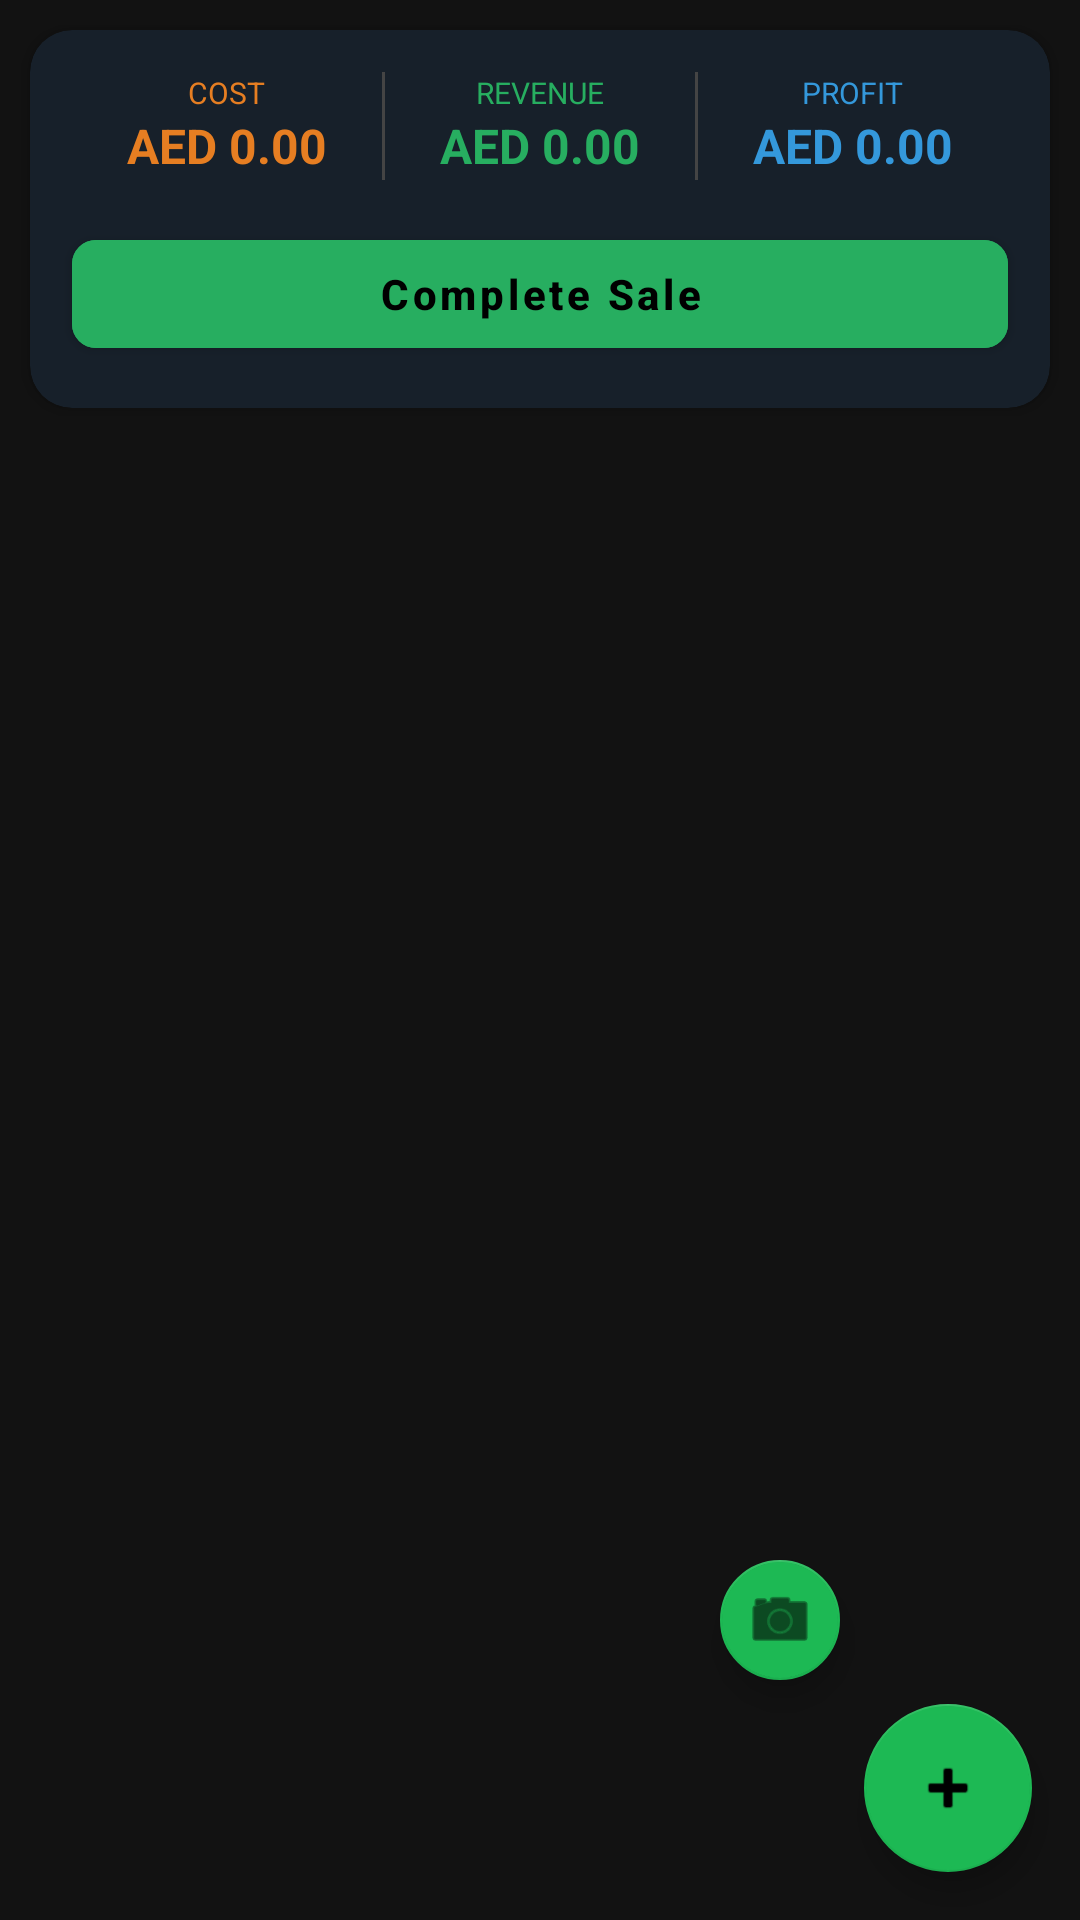

Android layout source for this screen:
<!-- AndroidManifest.xml: application theme Theme.OpenStock -->
<!-- res/layout/fragment_sale_group_detail.xml -->
<?xml version="1.0" encoding="utf-8"?>
<androidx.coordinatorlayout.widget.CoordinatorLayout
    xmlns:android="http://schemas.android.com/apk/res/android"
    xmlns:app="http://schemas.android.com/apk/res-auto"
    android:layout_width="match_parent"
    android:layout_height="match_parent">

    <LinearLayout
        android:layout_width="match_parent"
        android:layout_height="match_parent"
        android:orientation="vertical">

        
        <com.google.android.material.card.MaterialCardView
            android:id="@+id/cardSummary"
            android:layout_width="match_parent"
            android:layout_height="wrap_content"
            android:layout_margin="10dp"
            app:cardCornerRadius="14dp"
            app:cardElevation="3dp"
            app:cardBackgroundColor="#17202A">

            <LinearLayout
                android:layout_width="match_parent"
                android:layout_height="wrap_content"
                android:orientation="vertical">

                <LinearLayout
                    android:layout_width="match_parent"
                    android:layout_height="wrap_content"
                    android:orientation="horizontal"
                    android:padding="14dp">

                    <LinearLayout
                        android:id="@+id/layoutCost"
                        android:layout_width="0dp"
                        android:layout_height="wrap_content"
                        android:layout_weight="1"
                        android:orientation="vertical"
                        android:gravity="center">
                        <TextView
                            android:id="@+id/tvCostLabel"
                            android:layout_width="wrap_content"
                            android:layout_height="wrap_content"
                            android:text="COST"
                            android:textSize="10sp"
                            android:textColor="#E67E22" />
                        <TextView
                            android:id="@+id/tvTotalWholesale"
                            android:layout_width="wrap_content"
                            android:layout_height="wrap_content"
                            android:text="AED 0.00"
                            android:textSize="16sp"
                            android:textStyle="bold"
                            android:textColor="#E67E22" />
                    </LinearLayout>

                    <View android:id="@+id/divider1"
                        android:layout_width="1dp"
                        android:layout_height="36dp"
                        android:background="#444" />

                    <LinearLayout
                        android:layout_width="0dp"
                        android:layout_height="wrap_content"
                        android:layout_weight="1"
                        android:orientation="vertical"
                        android:gravity="center">
                        <TextView
                            android:id="@+id/tvPriceLabel"
                            android:layout_width="wrap_content"
                            android:layout_height="wrap_content"
                            android:text="REVENUE"
                            android:textSize="10sp"
                            android:textColor="#27AE60" />
                        <TextView
                            android:id="@+id/tvTotalRetail"
                            android:layout_width="wrap_content"
                            android:layout_height="wrap_content"
                            android:text="AED 0.00"
                            android:textSize="16sp"
                            android:textStyle="bold"
                            android:textColor="#27AE60" />
                    </LinearLayout>

                    <View android:id="@+id/divider2"
                        android:layout_width="1dp"
                        android:layout_height="36dp"
                        android:background="#444" />

                    <LinearLayout
                        android:id="@+id/layoutProfit"
                        android:layout_width="0dp"
                        android:layout_height="wrap_content"
                        android:layout_weight="1"
                        android:orientation="vertical"
                        android:gravity="center">
                        <TextView
                            android:layout_width="wrap_content"
                            android:layout_height="wrap_content"
                            android:text="PROFIT"
                            android:textSize="10sp"
                            android:textColor="#3498DB" />
                        <TextView
                            android:id="@+id/tvTotalProfit"
                            android:layout_width="wrap_content"
                            android:layout_height="wrap_content"
                            android:text="AED 0.00"
                            android:textSize="16sp"
                            android:textStyle="bold"
                            android:textColor="#3498DB" />
                    </LinearLayout>
                </LinearLayout>

                <com.google.android.material.button.MaterialButton
                    android:id="@+id/btnCompleteSale"
                    android:layout_width="match_parent"
                    android:layout_height="wrap_content"
                    android:layout_marginHorizontal="14dp"
                    android:layout_marginBottom="14dp"
                    android:text="Complete Sale"
                    android:backgroundTint="#27AE60"
                    app:cornerRadius="8dp" />
            </LinearLayout>
        </com.google.android.material.card.MaterialCardView>

        <androidx.recyclerview.widget.RecyclerView
            android:id="@+id/recyclerSaleItems"
            android:layout_width="match_parent"
            android:layout_height="0dp"
            android:layout_weight="1"
            android:padding="8dp"
            android:clipToPadding="false"
            android:paddingBottom="80dp" />

    </LinearLayout>

    <LinearLayout
        android:id="@+id/emptyState"
        android:layout_width="match_parent"
        android:layout_height="match_parent"
        android:orientation="vertical"
        android:gravity="center"
        android:visibility="gone"
        android:layout_marginTop="120dp">
        <TextView
            android:layout_width="wrap_content"
            android:layout_height="wrap_content"
            android:text="🛒"
            android:textSize="56sp" />
        <TextView
            android:layout_width="wrap_content"
            android:layout_height="wrap_content"
            android:text="No items in this sale"
            android:textSize="18sp"
            android:textColor="?android:attr/textColorSecondary"
            android:layout_marginTop="8dp" />
        <TextView
            android:layout_width="wrap_content"
            android:layout_height="wrap_content"
            android:text="Tap + to add items"
            android:textColor="?android:attr/textColorSecondary"
            android:layout_marginTop="4dp" />
    </LinearLayout>

    <com.google.android.material.floatingactionbutton.FloatingActionButton
        android:id="@+id/fabScanItem"
        android:layout_width="wrap_content"
        android:layout_height="wrap_content"
        android:layout_gravity="bottom|end"
        android:layout_margin="80dp"
        android:layout_marginBottom="16dp"
        app:fabSize="mini"
        android:contentDescription="Scan Item"
        android:src="@android:drawable/ic_menu_camera" />

    <com.google.android.material.floatingactionbutton.FloatingActionButton
        android:id="@+id/fabAddItem"
        android:layout_width="wrap_content"
        android:layout_height="wrap_content"
        android:layout_gravity="bottom|end"
        android:layout_margin="16dp"
        android:contentDescription="Add Item"
        android:src="@android:drawable/ic_input_add" />

</androidx.coordinatorlayout.widget.CoordinatorLayout>
<!-- resources referenced by this layout -->
<resources>
  <color name="mint_primary">#1DB954</color>
  <color name="mint_dark">#15843C</color>
  <color name="white">#FFFFFFFF</color>
  <color name="black">#FF000000</color>
  <color name="background_dark">#121212</color>
  <style name="Theme.OpenStock.AlertDialog" parent="ThemeOverlay.MaterialComponents.MaterialAlertDialog">
          <item name="materialAlertDialogTitleTextStyle">@style/Theme.OpenStock.AlertDialog.Title</item>
          <item name="materialAlertDialogBodyTextStyle">@style/Theme.OpenStock.AlertDialog.Body</item>
          <item name="buttonBarPositiveButtonStyle">@style/Widget.OpenStock.Button.Primary.Dialog</item>
          <item name="buttonBarNegativeButtonStyle">@style/Widget.OpenStock.Button.Primary.Dialog</item>
          <item name="buttonBarNeutralButtonStyle">@style/Widget.OpenStock.Button.Primary.Dialog</item>
          <item name="shapeAppearanceOverlay">@style/ShapeAppearance.OpenStock.Dialog</item>
          <item name="colorSurface">@color/background_dark</item>
      </style>
  <style name="Widget.OpenStock.TextInputLayout" parent="Widget.MaterialComponents.TextInputLayout.OutlinedBox">
          <item name="boxBackgroundColor">#1F2225</item>
          <item name="boxCornerRadiusTopStart">12dp</item>
          <item name="boxCornerRadiusTopEnd">12dp</item>
          <item name="boxCornerRadiusBottomStart">12dp</item>
          <item name="boxCornerRadiusBottomEnd">12dp</item>
          <item name="boxStrokeColor">@color/text_input_stroke_color</item>
          <item name="boxStrokeWidth">1dp</item>
          <item name="hintTextColor">@color/mint_primary</item>
          <item name="android:textColorHint">@color/glass_text_secondary</item>
          <item name="boxStrokeWidthFocused">1.5dp</item>
      </style>
  <style name="Widget.OpenStock.Button.Primary" parent="Widget.MaterialComponents.Button">
          <item name="android:layout_width">wrap_content</item>
          <item name="android:layout_height">wrap_content</item>
          <item name="android:textColor">@color/black</item>
          <item name="iconTint">@color/black</item>
          <item name="backgroundTint">@color/mint_primary</item>
          <item name="cornerRadius">12dp</item>
          <item name="android:textStyle">bold</item>
          <item name="android:textAllCaps">false</item>
      </style>
  <style name="Theme.OpenStock.AlertDialog.Title" parent="TextAppearance.MaterialComponents.Headline6">
          <item name="android:textColor">@color/white</item>
          <item name="android:textStyle">bold</item>
      </style>
  <style name="Theme.OpenStock.AlertDialog.Body" parent="TextAppearance.MaterialComponents.Body1">
          <item name="android:textColor">@color/glass_text_secondary</item>
      </style>
  <style name="Widget.OpenStock.Button.Primary.Dialog" parent="Widget.MaterialComponents.Button.TextButton.Dialog">
          <item name="android:layout_width">wrap_content</item>
          <item name="android:layout_height">wrap_content</item>
          <item name="android:textColor">@color/mint_primary</item>
          <item name="android:textStyle">bold</item>
          <item name="android:textAllCaps">false</item>
      </style>
  <style name="ShapeAppearance.OpenStock.Dialog" parent="">
          <item name="cornerFamily">rounded</item>
          <item name="cornerSize">24dp</item>
      </style>
  <color name="glass_text_secondary">#B3FFFFFF</color>
</resources>
